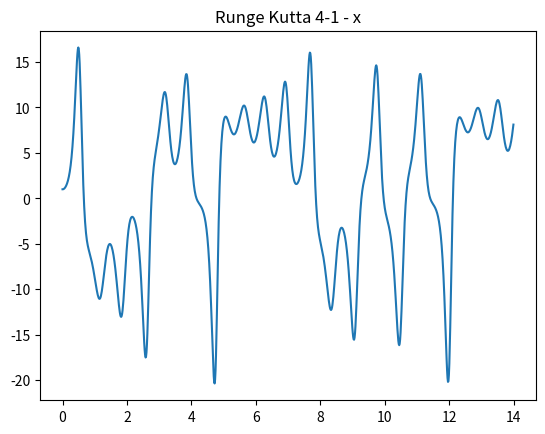

Python code for this plot:
import numpy as np
from matplotlib import pyplot as plt

np.set_printoptions(precision=16)

def f(t, x, y, z):
    return s*y - s*x
def g(t, x, y, z):
    return r*x -y - x*z
def m(t, x, y, z):
    return x*y - b*z

def RK4(f, x0, y0,z0, t0, h, n):

    x = np.zeros(n)
    y = np.zeros(n)
    z = np.zeros(n)
    t = np.zeros(n)
    x[0] = x0
    y[0] = y0
    z[0] = z0
    t[0] = t0

    for k in range(n-1):
        k1 = h*f(t[k], x[k], y[k], z[k])
        k2 = h*f(t[k]+h/2, x[k] + k1/2, y[k] + k1/2, z[k] + k1/2)
        k3 = h*f(t[k]+h/2, x[k] + k2/2, y[k] + k2/2, z[k] + k2/2)
        k4 = h*f(t[k]+h, x[k] + k3, y[k] + k3, z[k] + k3)
        kk1 = h * g(t[k], x[k], y[k], z[k])
        kk2 = h * g(t[k] + h / 2, x[k] + kk1 / 2, y[k] + kk1/2, z[k] + kk1 / 2)
        kk3 = h * g(t[k] + h / 2, x[k] + kk2 / 2, y[k] + kk2/2, z[k] + kk2 / 2)
        kk4 = h * g(t[k] + h, x[k] + kk3, y[k] + kk3, z[k] + kk3)
        kkk1 = h * m(t[k], x[k], y[k], z[k])
        kkk2 = h * m(t[k] + h / 2, x[k] + kkk1 / 2, y[k] + kkk1 / 2, z[k] + kkk1 / 2)
        kkk3 = h * m(t[k] + h / 2, x[k] + kkk2 / 2, y[k] + kkk2 / 2, z[k] + kkk2 / 2)
        kkk4 = h * m(t[k] + h, x[k] + kkk3, y[k] + kkk3, z[k] + kkk3)
        x[k+1] = x[k] + (1 / 6) * (k1 + 2*k2 + 2*k3 +k4)
        y[k+1] = y[k] + (1 / 6) * (kk1 + 2*kk2 + 2*kk3 + kk4)
        z[k+1] = z[k] + (1 / 6) * (kkk1 + 2 * kkk2 + 2 * kkk3 + kkk4)
        t[k+1] = t[k] + h
        print(x[k+1], y[k+1], z[k+1], t[k+1])
    return x, y, z, t


x0=1.0
y0=1.0
z0=20.01
t0=0
T=14.0
n=1000
s=10.0
b=8.0/3.0
r=28.0
h=T/n

x, y, z, t = RK4(f, x0, y0, z0, t0, h, n)

plt.figure()
plt.plot(t,x)
plt.title('Runge Kutta 4-1 - x')
#plt.plot(t,y)
#plt.plot(t,z)

plt.show()
